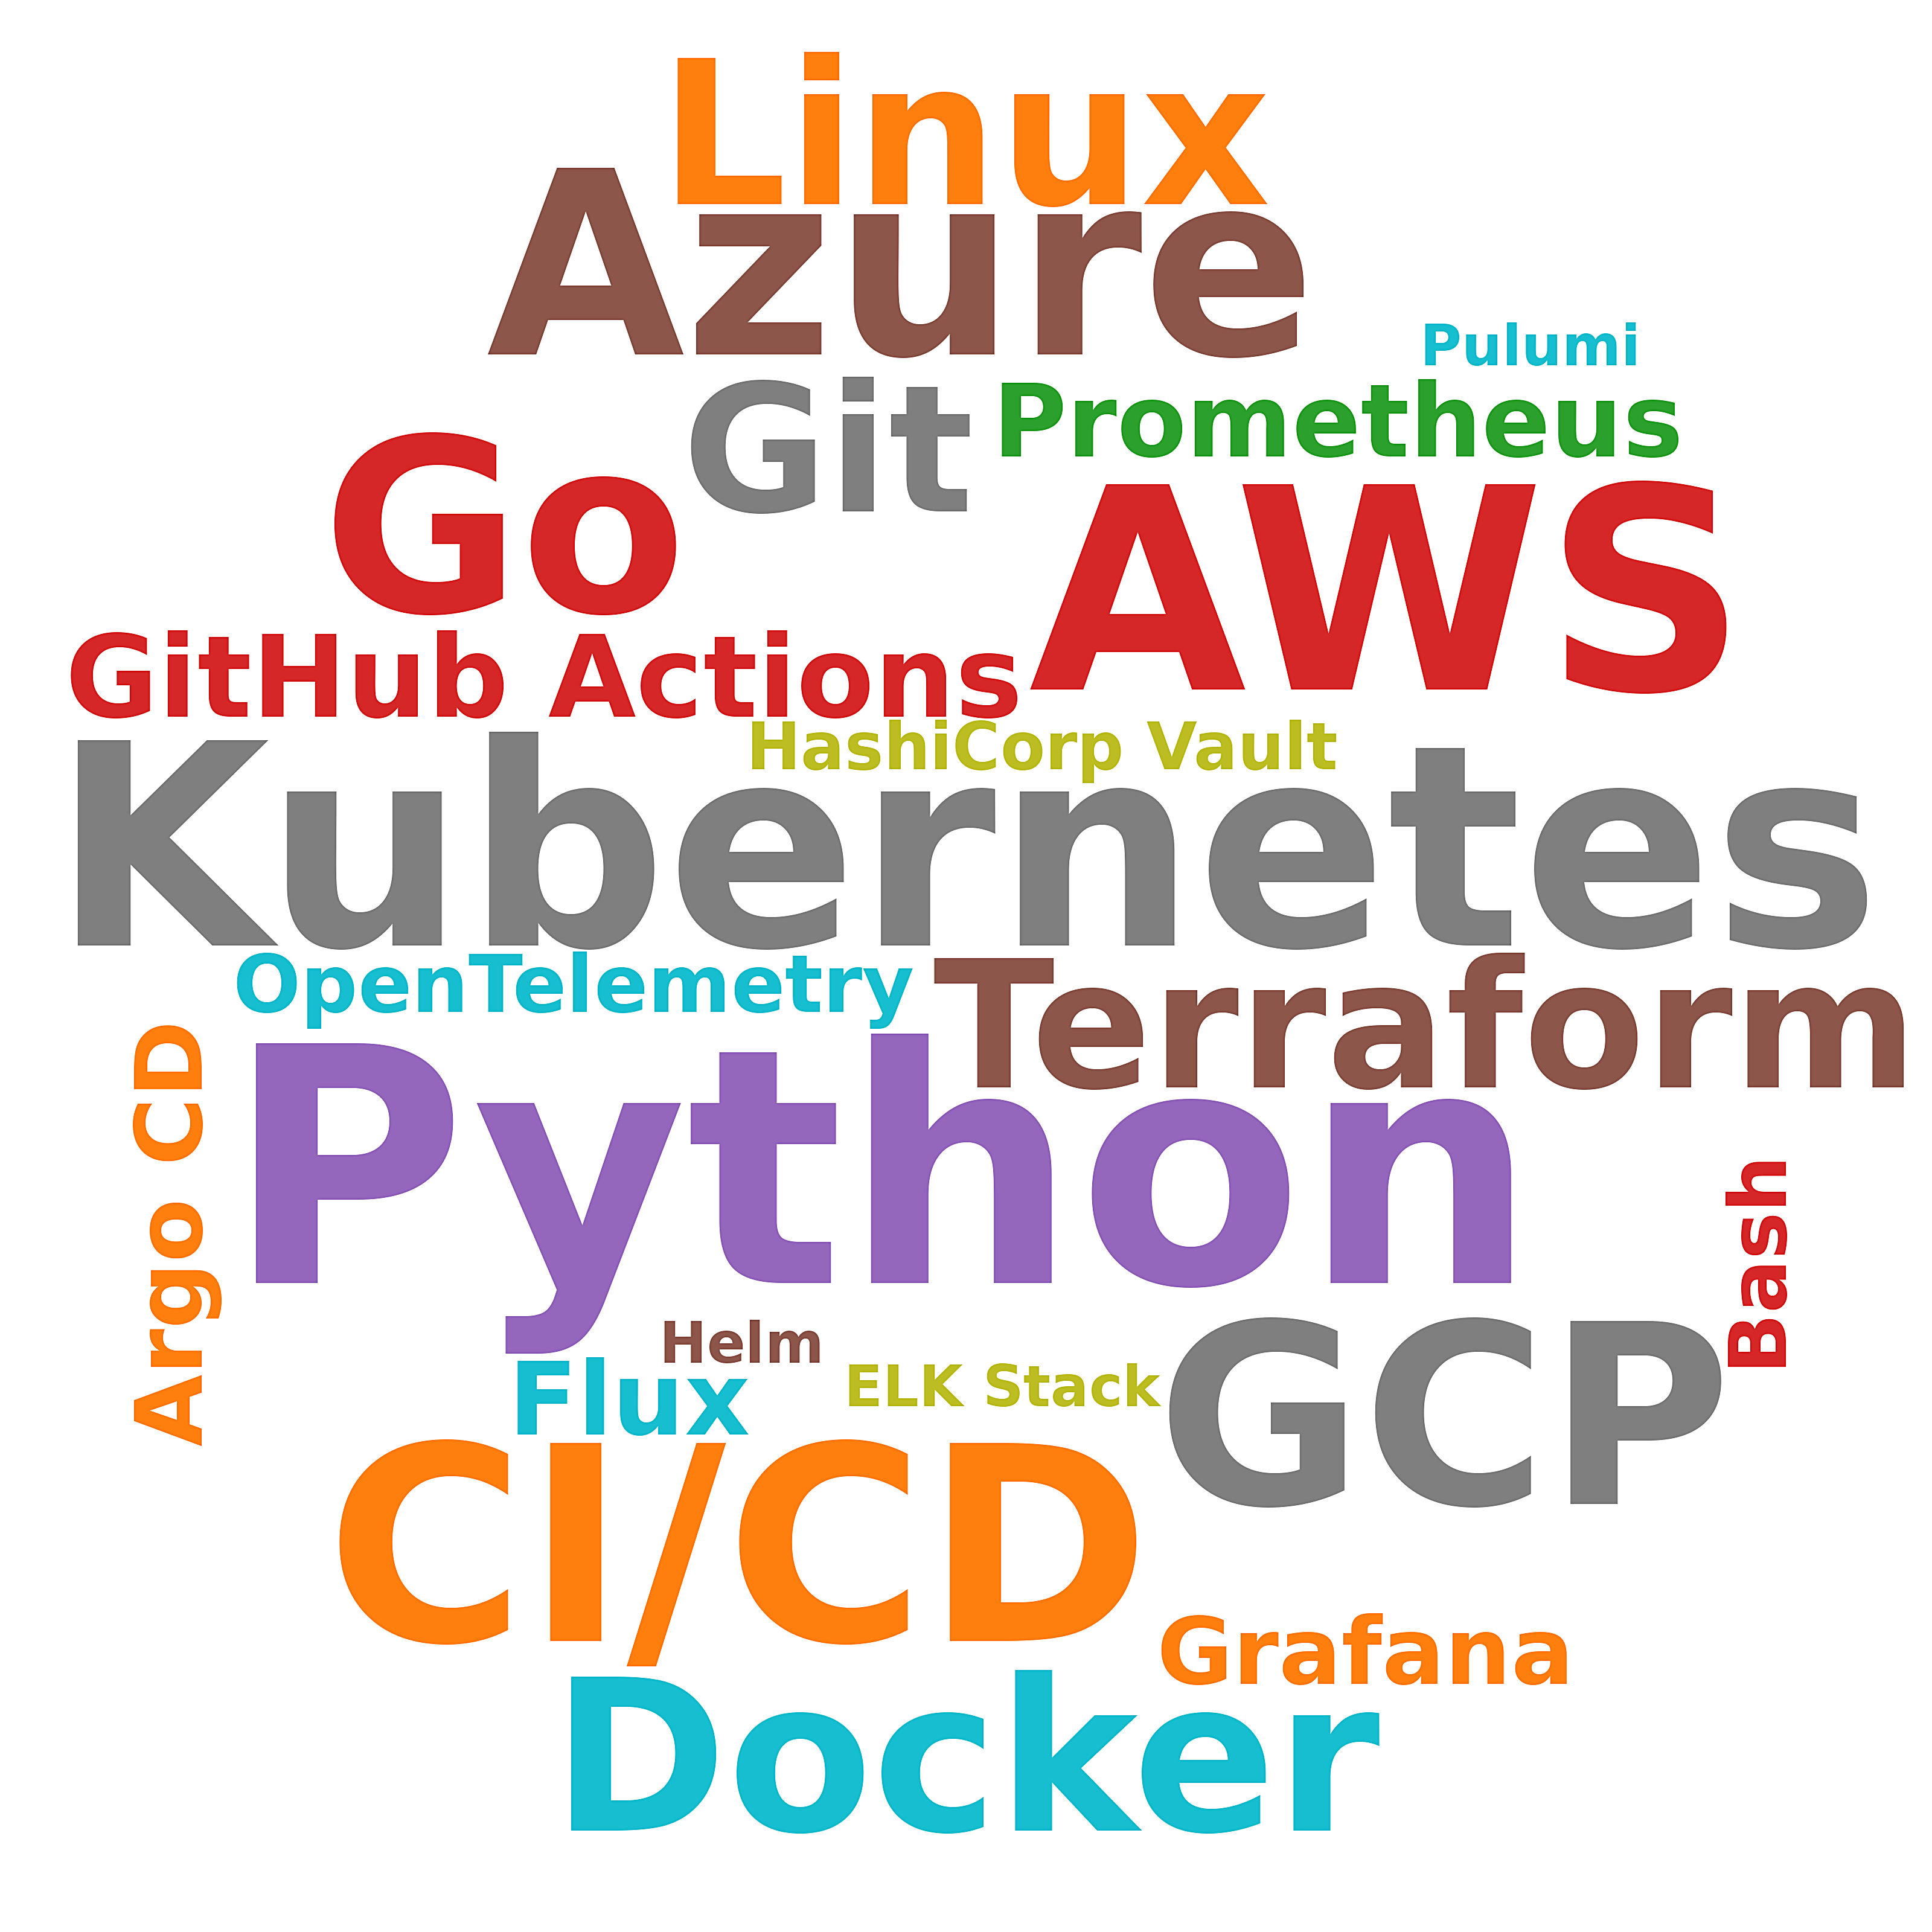

The data file committed next to this chart (first rows):
skill, postings_mentioning, pct_of_postings
Python, 43, 10.3
AWS, 20, 4.8
Kubernetes, 20, 4.8
CI/CD, 17, 4.1
Azure, 13, 3.1
GCP, 12, 2.9
Go, 10, 2.4
Docker, 9, 2.2
Linux, 9, 2.2
Terraform, 8, 1.9
Git, 8, 1.9
GitHub Actions, 5, 1.2
Flux, 3, 0.7
Prometheus, 3, 0.7
Argo CD, 2, 0.5
Grafana, 2, 0.5
OpenTelemetry, 2, 0.5
Bash, 2, 0.5
HashiCorp Vault, 2, 0.5
Helm, 1, 0.2
Pulumi, 1, 0.2
ELK Stack, 1, 0.2
